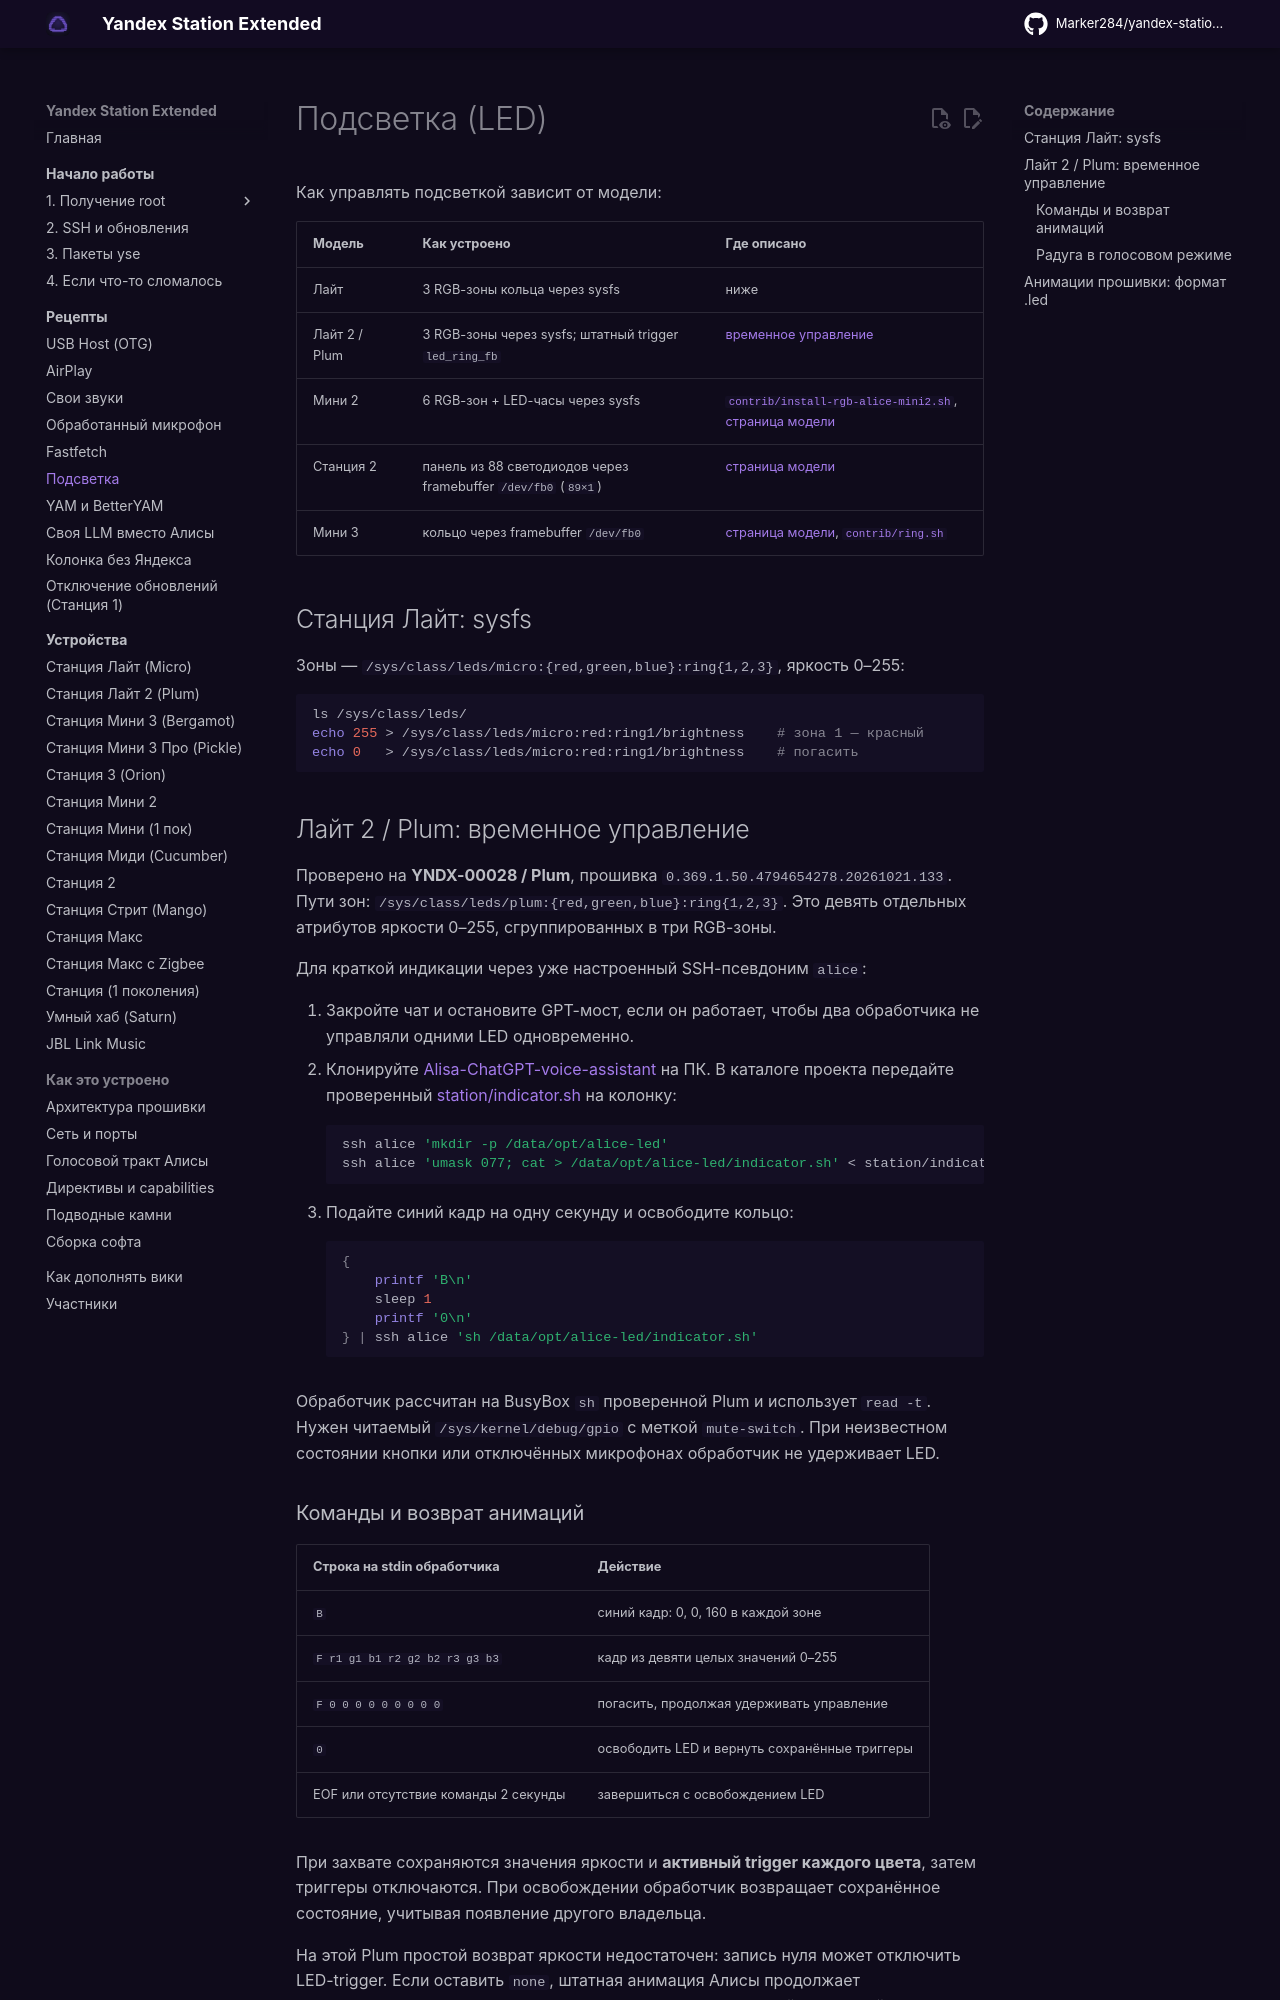

repository: Kirill901/yandex-station-extended · page: recipes/led/index.html · generator: mkdocs

# Подсветка (LED)

Как управлять подсветкой зависит от модели:

| Модель | Как устроено | Где описано |
|---|---|---|
| Лайт | 3 RGB-зоны кольца через sysfs | ниже |
| Лайт 2 / Plum | 3 RGB-зоны через sysfs; штатный trigger `led_ring_fb` | [временное управление](#plum-led) |
| Мини 2 | 6 RGB-зон + LED-часы через sysfs | [`contrib/install-rgb-alice-mini2.sh`](https://github.com/Marker284/yandex-station-extended/blob/main/contrib/install-rgb-alice-mini2.sh), [страница модели](../devices/station-mini2.md) |
| Станция 2 | панель из 88 светодиодов через framebuffer `/dev/fb0` (`89×1`) | [страница модели](../devices/station-2.md#led) |
| Мини 3 | кольцо через framebuffer `/dev/fb0` | [страница модели](../devices/station-mini3.md), [`contrib/ring.sh`](https://github.com/Marker284/yandex-station-extended/blob/main/contrib/ring.sh) |

## Станция Лайт: sysfs

Зоны — `/sys/class/leds/micro:{red,green,blue}:ring{1,2,3}`, яркость 0–255:

```sh
ls /sys/class/leds/
echo 255 > /sys/class/leds/micro:red:ring1/brightness    # зона 1 — красный
echo 0   > /sys/class/leds/micro:red:ring1/brightness    # погасить
```

## Лайт 2 / Plum: временное управление { #plum-led }

Проверено на **YNDX-00028 / Plum**, прошивка
`0.369.1.50.4794654278.20261021.133`. Пути зон:
`/sys/class/leds/plum:{red,green,blue}:ring{1,2,3}`.
Это девять отдельных атрибутов яркости 0–255, сгруппированных в три RGB-зоны.

Для краткой индикации через уже настроенный SSH-псевдоним `alice`:

1. Закройте чат и остановите GPT-мост, если он работает, чтобы два обработчика
   не управляли одними LED одновременно.
2. Клонируйте [Alisa-ChatGPT-voice-assistant][led-project] на ПК. В каталоге проекта
   передайте проверенный [station/indicator.sh][plum-indicator] на колонку:

    ```sh
    ssh alice 'mkdir -p /data/opt/alice-led'
    ssh alice 'umask 077; cat > /data/opt/alice-led/indicator.sh' < station/indicator.sh
    ```

3. Подайте синий кадр на одну секунду и освободите кольцо:

    ```sh
    {
        printf 'B\n'
        sleep 1
        printf '0\n'
    } | ssh alice 'sh /data/opt/alice-led/indicator.sh'
    ```

Обработчик рассчитан на BusyBox `sh` проверенной Plum и использует `read -t`.
Нужен читаемый `/sys/kernel/debug/gpio` с меткой `mute-switch`.
При неизвестном состоянии кнопки или отключённых микрофонах обработчик не удерживает LED.
